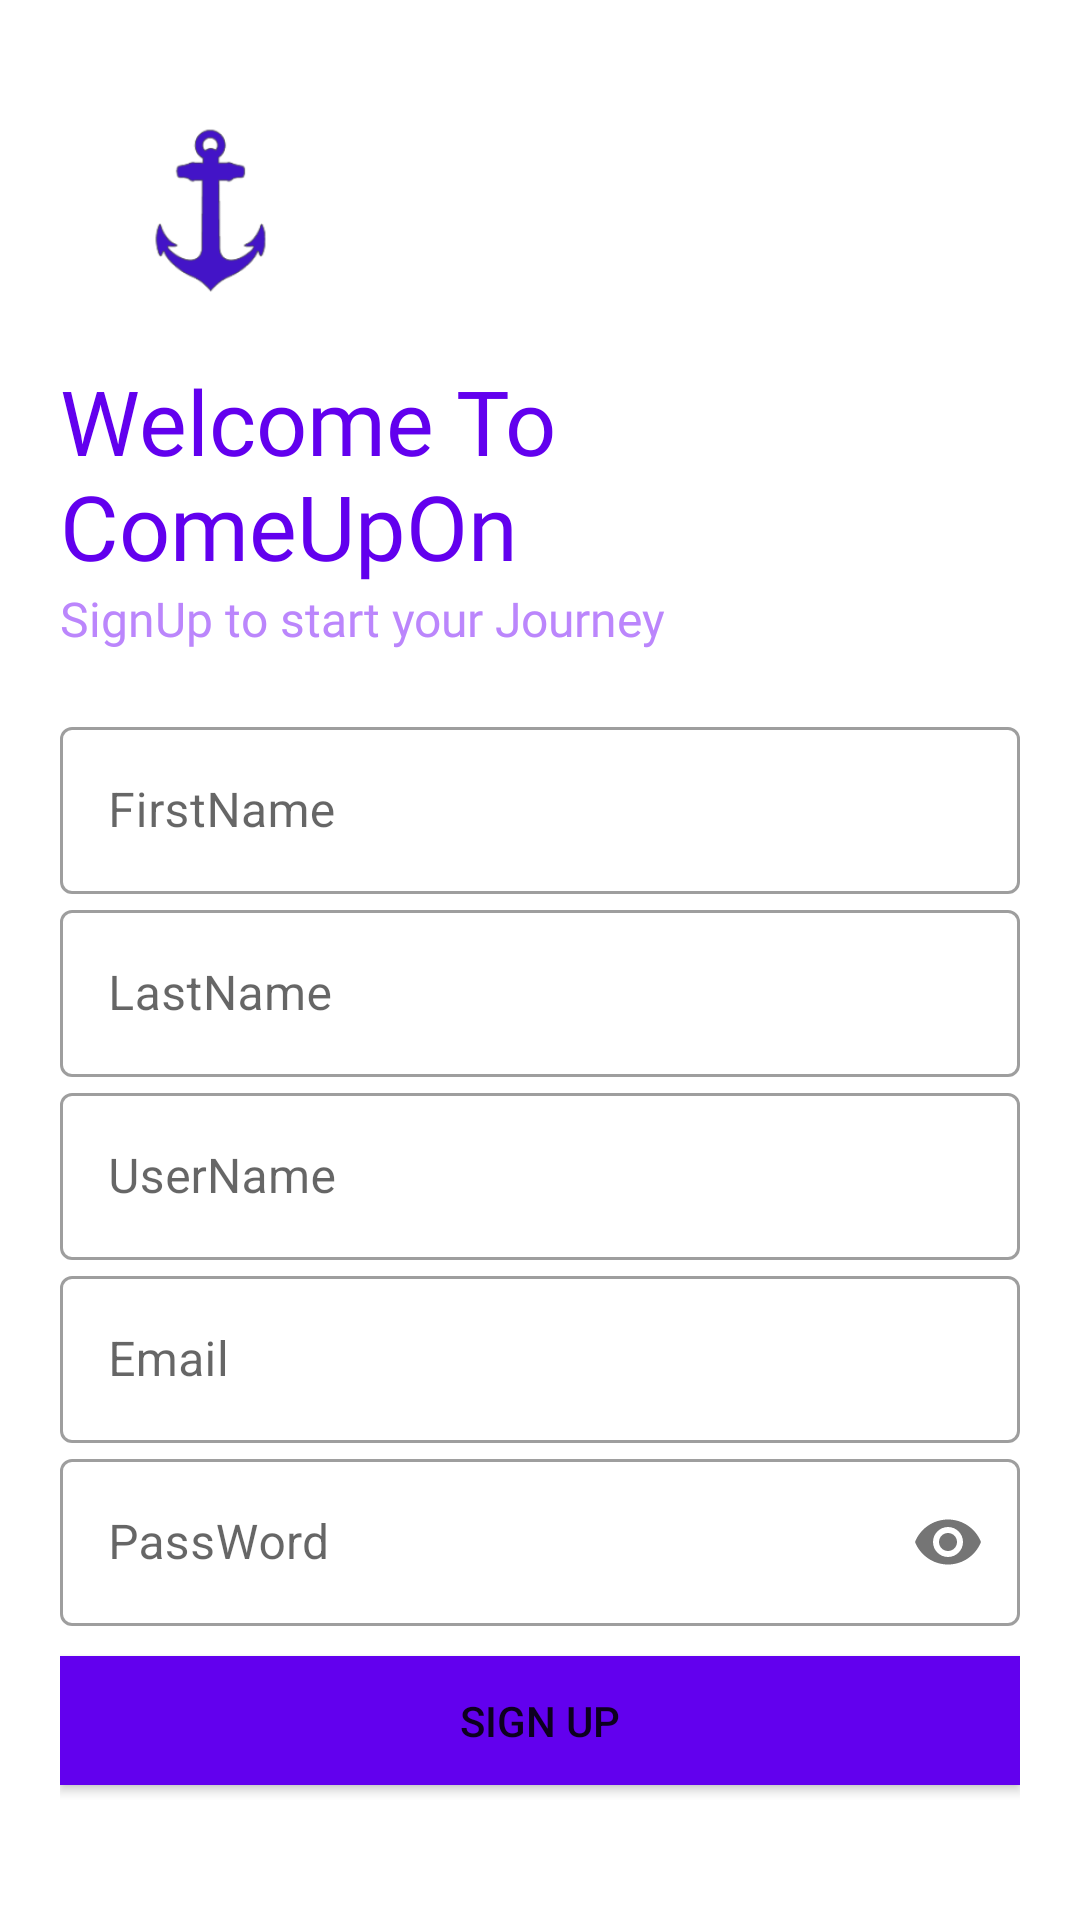

This screen was rendered from an Android layout file. Write that file and the resources it references.
<!-- AndroidManifest.xml: application theme Theme.ComeUpOn -->
<!-- res/layout/activity_signup.xml -->
<?xml version="1.0" encoding="utf-8"?>
<LinearLayout xmlns:android="http://schemas.android.com/apk/res/android"
    xmlns:tools="http://schemas.android.com/tools"
    android:layout_width="match_parent"
    android:layout_height="match_parent"
    xmlns:app="http://schemas.android.com/apk/res-auto"
    android:orientation="vertical"
    android:padding="20dp"
    tools:context=".SignUpActivity">

    <ImageView
        android:id="@+id/imageLogo2"
        android:transitionName="Logo_image"
        android:layout_width="100dp"
        android:layout_height="100dp"
        android:src="@mipmap/ic_launcher_foreground"
        android:contentDescription="@string/ImageText" />

    <TextView
        android:id="@+id/textLogo2"
        android:transitionName="Logo_text"
        android:layout_width="wrap_content"
        android:layout_height="wrap_content"
        android:fontFamily="@font/bowlby_one_sc"
        android:textColor="@color/purple_500"
        android:text="@string/welcome"
        android:textSize="30sp"/>

    <TextView
        android:id="@+id/DescText1"
        android:transitionName="Desc_text"
        android:layout_width="wrap_content"
        android:layout_height="wrap_content"
        android:fontFamily="@font/abril_fatface"
        android:text="@string/signup_to_start_your_journey"
        android:textColor="@color/purple_200"
        android:textSize="16sp"/>

    <LinearLayout
        android:layout_width="match_parent"
        android:layout_height="wrap_content"
        android:layout_marginTop="20dp"
        android:layout_marginBottom="20dp"
        android:orientation="vertical">
        <com.google.android.material.textfield.TextInputLayout
            android:id="@+id/SignUp_FirstName"
            style="@style/Widget.MaterialComponents.TextInputLayout.OutlinedBox"
            android:layout_width="match_parent"
            android:layout_height="wrap_content"
            android:hint="@string/firstname">


            <com.google.android.material.textfield.TextInputEditText
                android:layout_width="match_parent"
                android:layout_height="wrap_content"
                android:transitionName="UserName">

            </com.google.android.material.textfield.TextInputEditText>

        </com.google.android.material.textfield.TextInputLayout>

        <com.google.android.material.textfield.TextInputLayout
            android:id="@+id/SignUp_LastName"
            style="@style/Widget.MaterialComponents.TextInputLayout.OutlinedBox"
            android:layout_width="match_parent"
            android:layout_height="wrap_content"
            android:hint="@string/lastname">


            <com.google.android.material.textfield.TextInputEditText
                android:layout_width="match_parent"
                android:layout_height="wrap_content">

            </com.google.android.material.textfield.TextInputEditText>

        </com.google.android.material.textfield.TextInputLayout>

        <com.google.android.material.textfield.TextInputLayout
            android:id="@+id/SignUp_UserName"
            style="@style/Widget.MaterialComponents.TextInputLayout.OutlinedBox"
            android:layout_width="match_parent"
            android:layout_height="wrap_content"
            android:hint="@string/UserName">


            <com.google.android.material.textfield.TextInputEditText
                android:layout_width="match_parent"
                android:layout_height="wrap_content">

            </com.google.android.material.textfield.TextInputEditText>

        </com.google.android.material.textfield.TextInputLayout>
        <com.google.android.material.textfield.TextInputLayout
            android:id="@+id/SignUp_Email"
            style="@style/Widget.MaterialComponents.TextInputLayout.OutlinedBox"
            android:layout_width="match_parent"
            android:layout_height="wrap_content"
            android:hint="@string/email">


            <com.google.android.material.textfield.TextInputEditText
                android:layout_width="match_parent"
                android:layout_height="wrap_content"
                android:inputType="textEmailAddress">

            </com.google.android.material.textfield.TextInputEditText>

        </com.google.android.material.textfield.TextInputLayout>

        <com.google.android.material.textfield.TextInputLayout
            android:id="@+id/SignUp_PassWord"
            style="@style/Widget.MaterialComponents.TextInputLayout.OutlinedBox"
            android:layout_width="match_parent"
            android:layout_height="wrap_content"
            android:hint="@string/password"
            app:passwordToggleEnabled="true">


            <com.google.android.material.textfield.TextInputEditText
                android:layout_width="match_parent"
                android:layout_height="wrap_content"
                android:transitionName="PassWord"
                android:inputType="textPassword">

            </com.google.android.material.textfield.TextInputEditText>

        </com.google.android.material.textfield.TextInputLayout>


        <Button
            android:id="@+id/SignUp1"
            android:transitionName="SignButton1"
            android:layout_width="match_parent"
            android:layout_height="wrap_content"
            android:layout_marginTop="10dp"
            android:layout_marginBottom="5dp"
            android:background="@color/purple_500"
            android:text="@string/sign_up" />

        <Button
            android:id="@+id/SignIn1"
            android:transitionName="SignButton2"
            android:layout_width="match_parent"
            android:layout_height="wrap_content"
            android:layout_gravity="end"
            android:layout_marginTop="5dp"
            android:layout_marginBottom="5dp"
            android:background="#00000000"
            android:textColor="@color/black"
            android:text="@string/already_have_an_account_login" />


    </LinearLayout>

</LinearLayout>
<!-- resources referenced by this layout -->
<resources>
  <color name="black">#FF000000</color>
  <color name="purple_200">#FFBB86FC</color>
  <color name="purple_500">#FF6200EE</color>
  <!-- mipmap ic_launcher_foreground: png bitmap (mipmap-hdpi, 3362 bytes) -->
  <string name="ImageText">logo image</string>
  <string name="UserName">UserName</string>
  <string name="already_have_an_account_login">ALREADY HAVE AN ACCOUNT? LOGIN</string>
  <string name="email">Email</string>
  <string name="firstname">FirstName</string>
  <string name="lastname">LastName</string>
  <string name="password">PassWord</string>
  <string name="sign_up">Sign Up</string>
  <string name="signup_to_start_your_journey">SignUp to start your Journey</string>
  <string name="welcome">Welcome To ComeUpOn</string>
  <style name="Theme.ComeUpOn" parent="Theme.MaterialComponents.DayNight.NoActionBar">
          
          <item name="colorPrimary">@color/purple_500</item>
          <item name="colorPrimaryVariant">@color/purple_700</item>
          <item name="colorOnPrimary">@color/white</item>
          
          <item name="colorSecondary">@color/teal_200</item>
          <item name="colorSecondaryVariant">@color/teal_700</item>
          <item name="colorOnSecondary">@color/black</item>
          
          <item name="android:statusBarColor" tools:targetApi="l">?attr/colorPrimaryVariant</item>
          
  
          <item name="android:windowContentTransitions">true</item>
  
  
      </style>
  <color name="purple_700">#FF3700B3</color>
  <color name="white">#FFFFFFFF</color>
  <color name="teal_200">#FF03DAC5</color>
  <color name="teal_700">#FF018786</color>
</resources>
